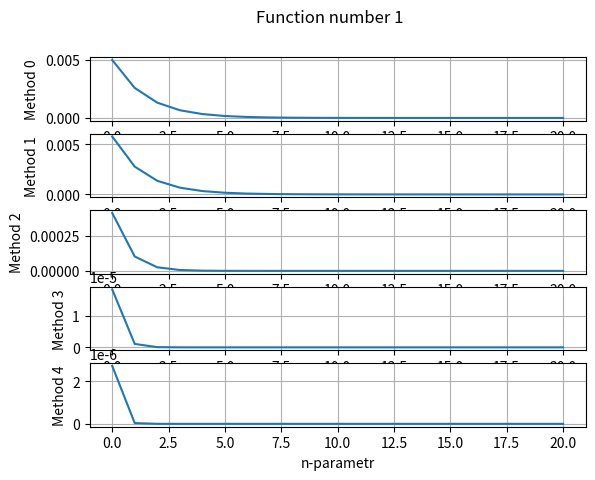

Write the Python code that produced this figure.
import numpy as np
import matplotlib.pyplot as plt
import math as mth

def func1(x):
    return mth.sin(x * x)

def func1Diff(x):
    return 2 * x * mth.cos(x * x)

def func2(x):
    return mth.cos(mth.sin(x))

def func2Diff(x):
    return -1 * mth.cos(x) * mth.sin(mth.sin(x))

def func3(x):
    return mth.exp(mth.sin(mth.cos(x)))

def func3Diff(x):
    return -1 * func3(x) * mth.sin(x) * mth.cos(mth.cos(x))

def func4(x):
    return mth.log(x + 3)

def func4Diff(x):
    return 1 / (x + 3)

def func5(x):
    return mth.sqrt(x + 3)

def func5Diff(x):
    return 1 / (2 * func5(x))

def diff1(f, x, h):
    return (f(x + h) - f(x)) / h

def diff2(f, x, h):
    return (f(x) - f(x - h)) / h

def diff3(f, x, h):
    return (f(x + h) - f(x - h)) / (2 * h)

def diff4(f, x, h):
    return (4 / 3) * ((f(x + h) - f(x - h)) / (2 * h)) - (1 / 3) * (
        (f(x + 2 * h) - f(x - 2 * h)) / (4 * h)
    )

def diff5(f, x, h):
    return (
        (3 / 2) * ((f(x + h) - f(x - h)) / (2 * h))
        - (3 / 5) * ((f(x + 2 * h) - f(x - 2 * h)) / (4 * h))
        + (1 / 10) * ((f(x + 3 * h) - f(x - 3 * h)) / (6 * h))
    )

def absolute_error(diff_false, diff_true):
    return abs(diff_false - diff_true)

n = [i for i in range(0, 21)]
h = [2 / (2 ** i) for i in range(0, 21)]

# List with any function
DiffFunc = [diff1, diff2, diff3, diff4, diff5]
Function = [func1, func2, func3, func4, func5]
DiffFunction = [func1Diff, func2Diff, func3Diff, func4Diff, func5Diff]

# The point at which we differentiate
num = 10

# Number function
number = 4

# Set plot
fig, axs = plt.subplots(5)

# Title
fig.suptitle("Function number 1")

for i in range(len(DiffFunc)):
    methods = DiffFunc[i]
    functionDiff = DiffFunction[number]
    PlotFunc = [
        absolute_error(methods(Function[number], num, h[i]), functionDiff(num))
        for i in range(len(h))
    ]
    # Make plot
    axs[i].plot(n, PlotFunc)
    # Add gridlines to the plot
    axs[i].grid(visible=True)

    axs[i].set(
        xlabel="n-parametr",
        ylabel="Method " + str(i),
    )
# Save plot
plt.savefig("Function" + str(number + 1) + ".jpg", dpi=500)

# Show plot
plt.show()